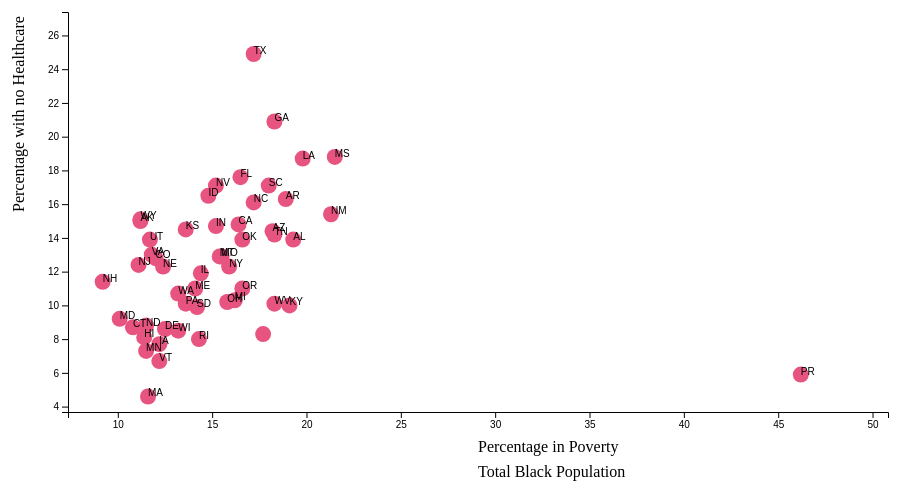
D3 v4 page, settled after 360 driven frames (6 s of simulated time); the page loaded 1 data file(s).


// ── assets/js/app.js
// Step 0: Set up our chart
//= ================================
var svgWidth = 960;
var svgHeight = 500;

var margin = { top: 20, right: 40, bottom: 80, left: 100 };

var width = svgWidth - margin.left - margin.right;
var height = svgHeight - margin.top - margin.bottom;

var stateAbbrs = {
  "Arizona": "AZ",
  "Alabama":	"AL",
  "Alaska":"AK",
  "Arkansas":	"AR",
  "California":"CA",
  "Colorado":	"CO",
  "Connecticut":"CT",
  "Delaware":"DE",
  "Dist. of Columbia":"DC",
  "Florida": "FL",
  "Georgia":"GA",
  "Hawaii":	"HI",
  "Idaho":"ID",
  "Illinois":"IL",
  "Indiana":"IN",
  "Iowa":"IA",
  "Kansas":"KS",
  "Kentucky":"KY",
  "Louisiana":"LA",
  "Maine":"ME",
  "Maryland":"MD",
  "Massachusetts":"MA",
  "Michigan":"MI",
  "Minnesota":"MN",
  "Mississippi":"MS",
  "Missouri":"MO",
  "Montana":"MT",
  "Nebraska":"NE",
  "Nevada":"NV",
  "New Hampshire":"NH",
  "New Jersey":"NJ",
  "New Mexico":"NM",
  "New York":	"NY",
  "North Carolina":"NC",
  "North Dakota":"ND",
  "Ohio":"OH",
  "Oklahoma":"OK",
  "Oregon":"OR",
  "Pennsylvania":"PA",
  "Puerto Rico":"PR",
  "Rhode Island":"RI",
  "South Carolina":"SC",
  "South Dakota":"SD",
  "Tennessee":"TN",
  "Texas":"TX",
  "Utah":"UT",
  "Vermont":"VT",
  "Virginia":"VA",
  "Washington":"WA",
  "West Virginia":"WV",
  "Wisconsin":"WI",
  "Wyoming":"WY"

};

// Create an SVG wrapper, append an SVG group that will hold our chart, and shift the latter by left and top margins.
var svg = d3
  .select(".chart")
  .append("svg")
  .attr("width", svgWidth)
  .attr("height", svgHeight)
  .append("g")
  .attr("transform", "translate(" + margin.left + "," + margin.top + ")");

// Append an SVG group
var chart = svg.append("g");

// Append a div to the bodyj to create tooltips, assign it a class
d3.select(".chart").append("div").attr("class", "tooltip").style("opacity", 0);

// Retrieve data from the CSV file and execute everything below
d3.csv("/hmw16Data.csv", function(err, data) {
  if (err) throw err;

    data.forEach(function(datapoint) {
    datapoint.percentNoHealthcare = +datapoint.percentNoHealthcare; 
    datapoint.percentBelowPoverty = +datapoint.percentBelowPoverty;
    datapoint.totalBlackPopulation= +datapoint.totalBlackPopulation;
    
  });

  // Create scale functions
  var yLinearScale = d3.scaleLinear().range([height, 0]);

  var xLinearScale = d3.scaleLinear().range([0, width]);

  // Create axis functions
  var bottomAxis = d3.axisBottom(xLinearScale);
  var leftAxis = d3.axisLeft(yLinearScale);

  // These variables store the minimum and maximum values in a column in data.csv
  var xMin;
  var xMax;
  var yMin;
  var yMax;

  // This function identifies the minimum and maximum values in a column in hairData.csv
  // and assign them to xMin and xMax variables, which will define the axis domain
  function findMinAndMax(dataColumnX, dataColumnY) {
    xMin = d3.min(data, function(data) {
      return +data[dataColumnX] * 0.8;
    });

    xMax = d3.max(data, function(data) {
      return +data[dataColumnX] * 1.1;
    });

    yMax = d3.max(data, function(data) {
      return +data[dataColumnY] * 1.1;
    });

    yMin=d3.min(data,function(data) {
    return +data[dataColumnY] * 0.8;
    })
  }

  // The default x-axis is 'hair_length'
  // Another axis can be assigned to the variable during an onclick event.
  // This variable is key to the ability to change axis/data column
  var currentAxisLabelX = "percentBelowPoverty";
  var currentAxisLabely="percentNoHealthcare";


  // Call findMinAndMax() with 'hair_length' as default
  //findMinAndMax(currentAxisLabelX);
  findMinAndMax(currentAxisLabelX, currentAxisLabely);
  // Set the domain of an axis to extend from the min to the max value of the data column
  // console.log(xMin);
  // console.log(xMax);

  xLinearScale.domain([xMin, xMax]);
  yLinearScale.domain([yMin, yMax]);

  console.log(data)
  var circles = chart
    .selectAll("circle")
    .data(data)
    .enter();

    circles.append("circle")
    .attr("cx", function(datapoint, index) {
      
      return xLinearScale(+datapoint[currentAxisLabelX]);
    })
    .attr("cy", function(datapoint, index) {
      return yLinearScale(+datapoint[currentAxisLabely]);
    })
    .attr("r", "8")
    .attr("fill", "#E75480");

    circles.append("text")
    // We return the abbreviation to .text, which makes the text the abbreviation.
    .text(function(d) {
      // style("font", "10px sans-serif");
      return stateAbbrs[d.geography];
     
     
    })
    .style("font", "10px sans-serif")
    .style("text-align", "middle")
    .style("text-anchor", "bottom")
    .attr("alignment-baseline", "center")

    .classed('state-label', true)
    .attr("dx", function(d) {
      // console.log(d);
      return xLinearScale(+d[currentAxisLabelX]);
    })
    .attr("dy", function(d) {
      // When the size of the text is the radius,
      // adding a third of the radius to the height
      // pushes it into the middle of the circle.
      return yLinearScale(+d[currentAxisLabely]);
    })
    
  chart
    .append("g")
    .attr("transform", "translate(0," + height + ")")
    // The class name assigned here will be used for transition effects
    .attr("class", "x-axis")
    .call(bottomAxis);

  // Append a group for y-axis, then display it
  chart.append("g").call(leftAxis);

  // Append y-axis label
  chart
    .append("text")
    .attr("transform", "rotate(-90)")
    .attr("y", 0 - margin.left + 40)
    .attr("x", 0 - height / 2)
    .attr("dy", "1em")
    .attr("class", "axis-text")
    .attr("data-axis-name", "num_hits")
    .text("Percentage with no Healthcare");

  // Append x-axis labels
  chart
    .append("text")
    .attr(
      "transform",
      "translate(" + width / 2 + " ," + (height + margin.top + 20) + ")"
    )
    // This axis label is active by default
    .attr("class", "axis-text active")
    .attr("data-axis-name", "percentBelowPoverty")
    .text("Percentage in Poverty");

  chart
    .append("text")
    .attr(
      "transform",
      "translate(" + width / 2 + " ," + (height + margin.top + 45) + ")"
    )
    // This axis label is inactive by default
    .attr("class", "axis-text inactive")
    .attr("data-axis-name", "totalBlackPopulation")
    .text("Total Black Population");

  // Change an axis's status from inactive to active when clicked (if it was inactive)
  // Change the status of all active axes to inactive otherwise
  function labelChange(clickedAxis) {
    d3
      .selectAll(".axis-text")
      .filter(".active")
      // An alternative to .attr("class", <className>) method. Used to toggle classes.
      .classed("active", false)
      .classed("inactive", true);

    clickedAxis.classed("inactive", false).classed("active", true);
  }

  d3.selectAll(".axis-text").on("click", function() {
    // Assign a variable to current axis
    var clickedSelection = d3.select(this);
    // "true" or "false" based on whether the axis is currently selected
    var isClickedSelectionInactive = clickedSelection.classed("inactive");
    // console.log("this axis is inactive", isClickedSelectionInactive)
    // Grab the data-attribute of the axis and assign it to a variable
    // e.g. if data-axis-name is "poverty," var clickedAxis = "poverty"
    var clickedAxis = clickedSelection.attr("data-axis-name");
    console.log("current axis: ", clickedAxis);

    // The onclick events below take place only if the x-axis is inactive
    // Clicking on an already active axis will therefore do nothing
    if (isClickedSelectionInactive) {
      // Assign the clicked axis to the variable currentAxisLabelX
      currentAxisLabelX = clickedAxis;
      // Call findMinAndMax() to define the min and max domain values.
      findMinAndMax(currentAxisLabelX);
      // Set the domain for the x-axis
      xLinearScale.domain([xMin, xMax]);
      // Create a transition effect for the x-axis
      svg
        .select(".x-axis")
        .transition()
        // .ease(d3.easeElastic)
        .duration(1800)
        .call(bottomAxis);
      // Select all circles to create a transition effect, then relocate its horizontal location
      // based on the new axis that was selected/clicked
      d3.selectAll("circle").each(function() {
        d3
          .select(this)
          .transition()
          // .ease(d3.easeBounce)
          .attr("cx", function(data) {
            return xLinearScale(+data[currentAxisLabelX]);
          })
          .duration(1800);
      });

      
      d3.selectAll("text.state-label").each(function() {
        d3
          .select(this)
          .transition()
          // .ease(d3.easeBounce)
          .attr("dx", function(data) {
            console.log(data);
            // console.log(data);
            return xLinearScale(+data[currentAxisLabelX]);
          })
          .duration(1800);
      });
  
      // Change the status of the axes. See above for more info on this function.
      labelChange(clickedSelection);
    }
  });
});


### data: hmw16Data.csv
?Id2, geography, percentBelowPoverty, percentNoHealthcare, totalBlackPopulation
1, Alabama, 19.3, 13.9, 1291826
2, Alaska, 11.2, 15, 24790
4, Arizona, 18.2, 14.4, 280518
5, Arkansas, 18.9, 16.3, 468231
6, California, 16.4, 14.8, 2259681
8, Colorado, 12, 12.8, 215446
9, Connecticut, 10.8, 8.7, 371857
10, Delaware, 12.5, 8.6, 203326
11, District of Columbia, 17.7, 8.3, 321346
12, Florida, 16.5, 17.6, 3221160
13, Georgia, 18.3, 20.9, 3163620
15, Hawaii, 11.4, 8.1, 30729
16, Idaho, 14.8, 16.5, 11354
17, Illinois, 14.4, 11.9, 1837715
18, Indiana, 15.2, 14.7, 612890
19, Iowa, 12.2, 7.7, 97874
20, Kansas, 13.6, 14.5, 171976
21, Kentucky, 19.1, 10, 350141
22, Louisiana, 19.8, 18.7, 1502184
23, Maine, 14.1, 11, 16557
24, Maryland, 10.1, 9.2, 1774618
25, Massachusetts, 11.6, 4.6, 477527
26, Michigan, 16.2, 10.3, 1375194
27, Minnesota, 11.5, 7.3, 312432
28, Mississippi, 21.5, 18.8, 1132556
29, Missouri, 15.5, 12.9, 711601
30, Montana, 15.4, 12.9, 5812
31, Nebraska, 12.4, 12.3, 88620
32, Nevada, 15.2, 17.1, 242994
33, New Hampshire, 9.2, 11.4, 17009
34, New Jersey, 11.1, 12.4, 1212054
35, New Mexico, 21.3, 15.4, 41277
36, New York, 15.9, 12.3, 3093476
37, North Carolina, 17.2, 16.1, 2154387
38, North Dakota, 11.5, 8.8, 14910
39, Ohio, 15.8, 10.2, 1419214
40, Oklahoma, 16.6, 13.9, 287254
41, Oregon, 16.6, 11, 71042
42, Pennsylvania, 13.6, 10.1, 1416865
44, Rhode Island, 14.3, 8, 70600
45, South Carolina, 18, 17.1, 1320373
46, South Dakota, 14.2, 9.9, 14830
47, Tennessee, 18.3, 14.2, 1105318
48, Texas, 17.2, 24.9, 3234898
49, Utah, 11.7, 13.9, 33520
50, Vermont, 12.2, 6.7, 6164
51, Virginia, 11.8, 13, 1601449
53, Washington, 13.2, 10.7, 251336
54, West Virginia, 18.3, 10.1, 68279
55, Wisconsin, 13.2, 8.5, 363916
56, Wyoming, 11.2, 15.1, 6320
72, Puerto Rico, 46.2, 5.9, 299398